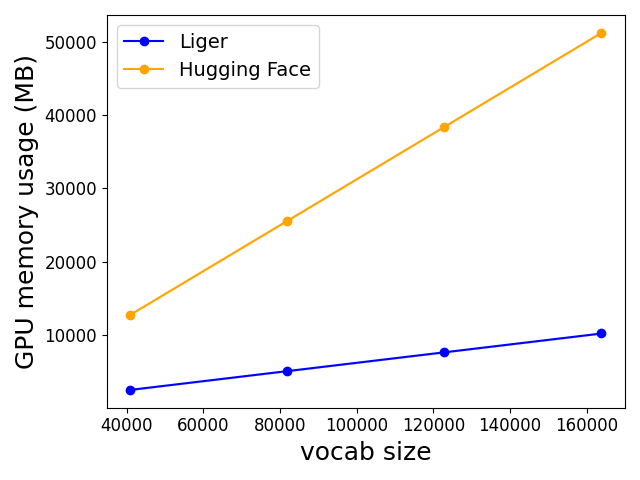

Source data for this figure (header and first rows):
V, Liger, Hugging Face
40960, 2560, 12800
81920, 5120, 25600
122880, 7680, 38400
163840, 10240, 51200
